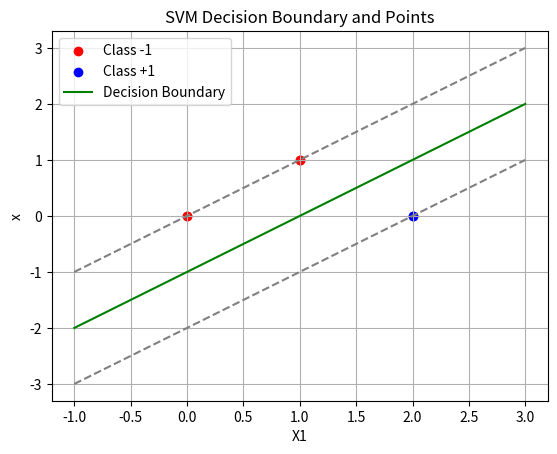

The matplotlib source for this figure:
import matplotlib.pyplot as plt
import numpy as np


points = [(0, 0), (1, 1), (2, 0)]
classes = [-1, -1, +1]

for point, cls in zip(points, classes):
    if cls == -1:
        plt.scatter(point[0], point[1], color='red', label='Class -1' if 'Class -1' not in plt.gca().get_legend_handles_labels()[1] else "")
    else:
        plt.scatter(point[0], point[1], color='blue', label='Class +1' if 'Class +1' not in plt.gca().get_legend_handles_labels()[1] else "")
plt.show()

for point, cls in zip(points, classes):
    if cls == -1:
        plt.scatter(point[0], point[1], color='red', label='Class -1' if 'Class -1' not in plt.gca().get_legend_handles_labels()[1] else "")
    else:
        plt.scatter(point[0], point[1], color='blue', label='Class +1' if 'Class +1' not in plt.gca().get_legend_handles_labels()[1] else "")

x_values = np.linspace(-1, 3, 100)
y_values = x_values-1 
plt.plot(x_values, y_values, color='green', label='Decision Boundary')


y_values_pos = x_values - 2 
plt.plot(x_values, y_values_pos, color='grey', linestyle='--')


y_values_neg = x_values  
plt.plot(x_values, y_values_neg, color='grey', linestyle='--')


plt.xlabel('X1')
plt.ylabel('x')
plt.legend()
plt.grid(True)
plt.title('SVM Decision Boundary and Points')
plt.show()